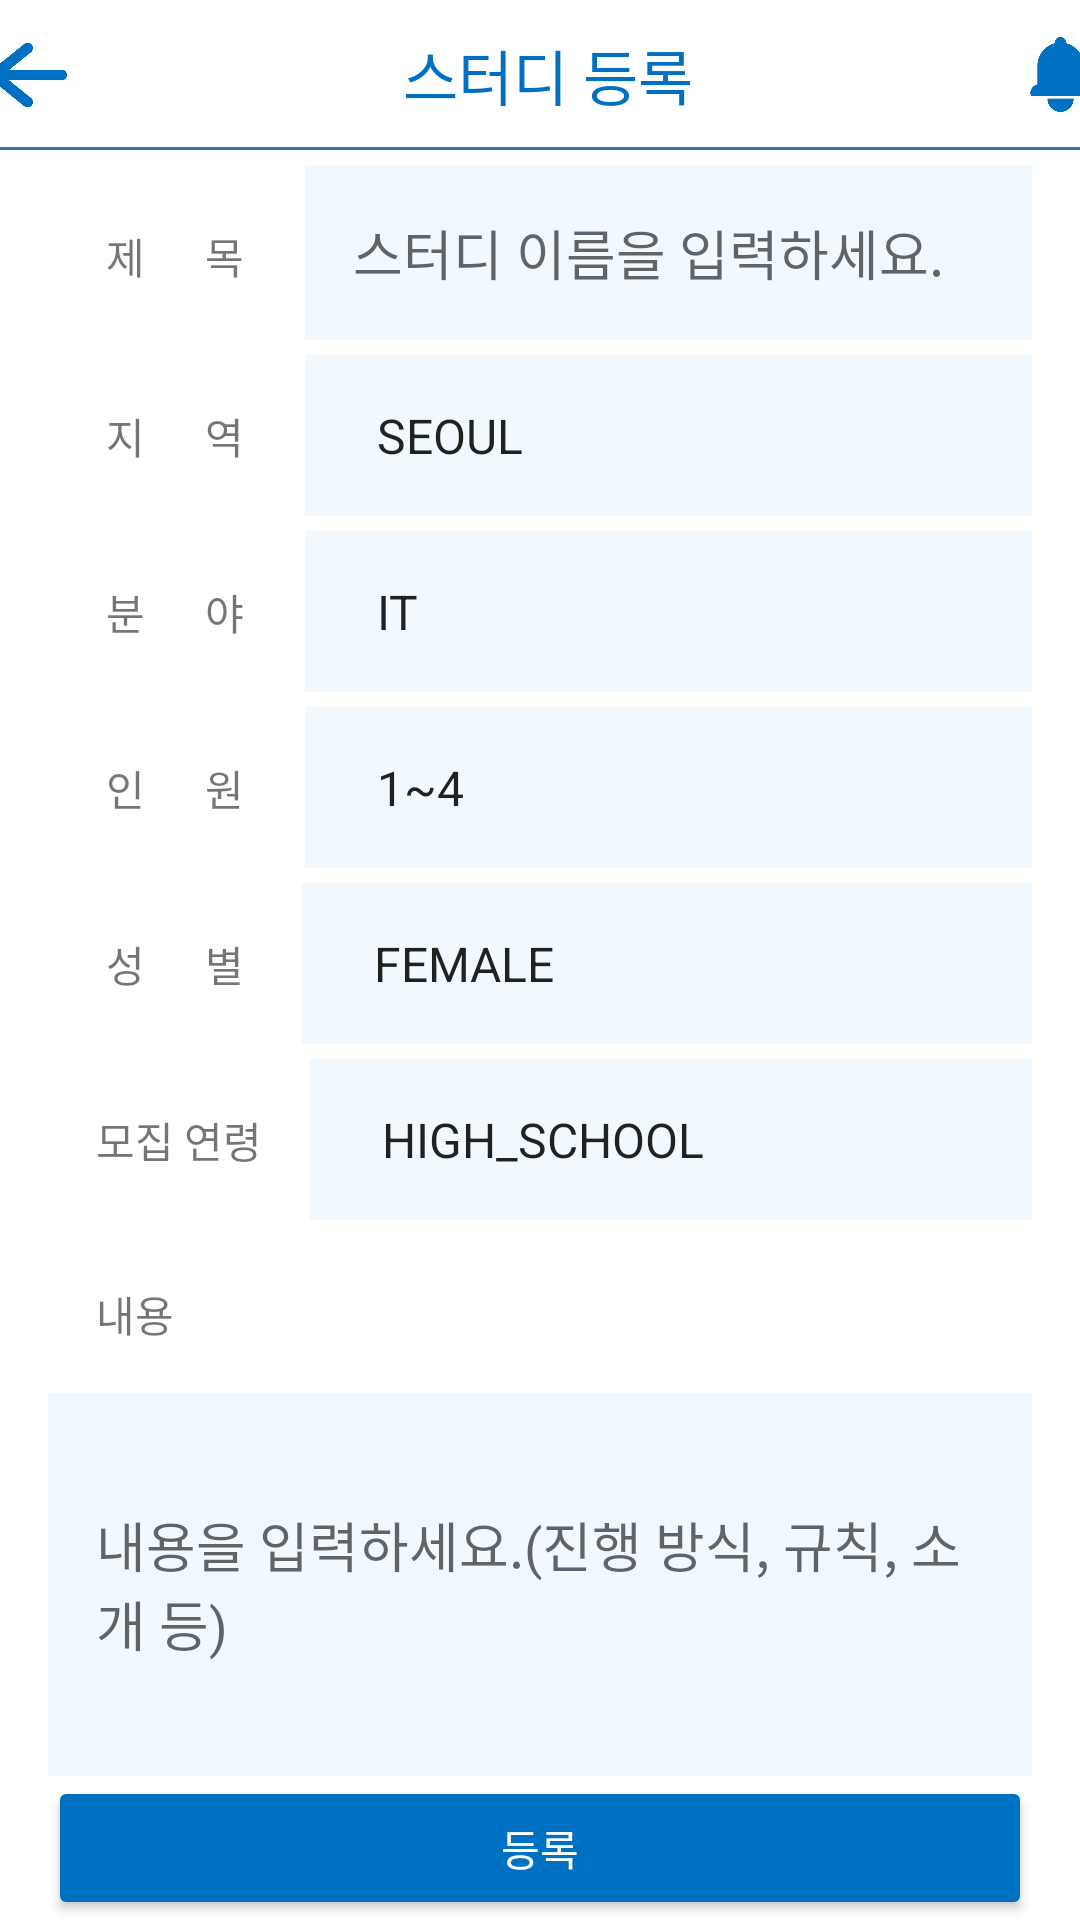

Reconstruct the res/layout file that produces this screen, plus the resources it refers to.
<!-- AndroidManifest.xml: application theme Theme.Studit -->
<!-- res/layout/frag_register_study.xml -->
<?xml version="1.0" encoding="utf-8"?>
<LinearLayout xmlns:android="http://schemas.android.com/apk/res/android"
    android:layout_width="match_parent"
    android:layout_height="match_parent"
    android:orientation="vertical">

    <LinearLayout
        android:layout_width="match_parent"
        android:layout_height="wrap_content"
        android:orientation="horizontal"
        android:gravity="center"
        android:background="@drawable/bottom_border">

        <ImageButton
            android:id="@+id/back"
            android:layout_width="50dp"
            android:layout_height="50dp"
            android:layout_gravity="center"
            android:src="@drawable/ic_back"
            android:backgroundTint="@color/white"
            android:onClick="onClick"
            android:scaleType="fitCenter"/>

        <TextView
            android:layout_width="wrap_content"
            android:layout_height="wrap_content"
            android:layout_gravity="center"
            android:layout_marginLeft="100dp"
            android:text="스터디 등록"
            android:textAlignment="center"
            android:textColor="@color/main_color"
            android:textSize="20dp" />

        <ImageButton
            android:id="@+id/alarm"
            android:layout_width="45dp"
            android:layout_height="45dp"
            android:src="@drawable/ic_alarm"
            android:backgroundTint="@color/white"
            android:layout_gravity="center"
            android:layout_marginLeft="100dp"
            android:onClick="onClick"
            android:scaleType="fitCenter"/>

    </LinearLayout>

    <LinearLayout
        android:layout_width="match_parent"
        android:layout_height="wrap_content"
        android:orientation="horizontal"
        android:layout_marginLeft="16dp"
        android:layout_marginRight="16dp">

        <TextView
            android:layout_width="wrap_content"
            android:layout_height="wrap_content"
            android:padding="16dp"
            android:text=" 제      목 "
            android:layout_marginTop="5dp"/>

        <EditText
            android:id="@+id/title_regi"
            android:layout_width="match_parent"
            android:layout_height="wrap_content"
            android:padding="16dp"
            android:background="@color/bg"
            android:layout_weight="1"
            android:hint="스터디 이름을 입력하세요."
            android:layout_marginTop="5dp"
            android:layout_marginLeft="1dp"/>

    </LinearLayout>

    <LinearLayout
        android:layout_width="match_parent"
        android:layout_height="wrap_content"
        android:orientation="horizontal"
        android:layout_marginLeft="16dp"
        android:layout_marginRight="16dp">

        <TextView
            android:layout_width="wrap_content"
            android:layout_height="wrap_content"
            android:padding="16dp"
            android:text=" 지      역 "
            android:layout_marginTop="5dp"/>

        <Spinner
            android:id="@+id/region_spinner"
            android:layout_width="match_parent"
            android:layout_height="wrap_content"
            android:entries="@array/region"
            android:padding="16dp"
            android:background="@color/bg"
            android:layout_weight="1"
            android:layout_marginTop="5dp"
            android:layout_marginLeft="1dp"/>

    </LinearLayout>

    <LinearLayout
        android:layout_width="match_parent"
        android:layout_height="wrap_content"
        android:orientation="horizontal"
        android:layout_marginLeft="16dp"
        android:layout_marginRight="16dp">

        <TextView
            android:layout_width="wrap_content"
            android:layout_height="wrap_content"
            android:padding="16dp"
            android:text=" 분      야 "
            android:layout_marginTop="5dp"/>

        <Spinner
            android:id="@+id/field_spinner"
            android:layout_width="match_parent"
            android:layout_height="wrap_content"
            android:entries="@array/field"
            android:padding="16dp"
            android:background="@color/bg"
            android:layout_weight="1"
            android:layout_marginTop="5dp"
            android:layout_marginLeft="1dp"/>

    </LinearLayout>

    <LinearLayout
        android:layout_width="match_parent"
        android:layout_height="wrap_content"
        android:orientation="horizontal"
        android:layout_marginLeft="16dp"
        android:layout_marginRight="16dp">

        <TextView
            android:layout_width="wrap_content"
            android:layout_height="wrap_content"
            android:padding="16dp"
            android:text=" 인      원 "
            android:layout_marginTop="5dp"/>

        <Spinner
            android:id="@+id/mem_spinner"
            android:layout_width="match_parent"
            android:layout_height="wrap_content"
            android:entries="@array/mem"
            android:padding="16dp"
            android:background="@color/bg"
            android:layout_weight="1"
            android:layout_marginTop="5dp"
            android:layout_marginLeft="1dp"/>

    </LinearLayout>

    <LinearLayout
        android:layout_width="match_parent"
        android:layout_height="wrap_content"
        android:orientation="horizontal"
        android:layout_marginLeft="16dp"
        android:layout_marginRight="16dp">

        <TextView
            android:layout_width="wrap_content"
            android:layout_height="wrap_content"
            android:padding="16dp"
            android:text=" 성      별 "
            android:layout_marginTop="5dp"/>

        <Spinner
            android:id="@+id/sex"
            android:layout_width="match_parent"
            android:layout_height="wrap_content"
            android:entries="@array/sex"
            android:padding="16dp"
            android:background="@color/bg"
            android:layout_weight="1"
            android:layout_marginTop="5dp"/>

    </LinearLayout>

    <LinearLayout
        android:layout_width="match_parent"
        android:layout_height="wrap_content"
        android:orientation="horizontal"
        android:layout_marginLeft="16dp"
        android:layout_marginRight="16dp">

        <TextView
            android:layout_width="wrap_content"
            android:layout_height="wrap_content"
            android:padding="16dp"
            android:text="모집 연령"
            android:layout_marginTop="5dp"/>

        <Spinner
            android:id="@+id/age2_spinner"
            android:layout_width="match_parent"
            android:layout_height="wrap_content"
            android:entries="@array/age2"
            android:padding="16dp"
            android:background="@color/bg"
            android:layout_weight="1"
            android:layout_marginTop="5dp"/>

    </LinearLayout>

    <LinearLayout
        android:layout_width="match_parent"
        android:layout_height="match_parent"
        android:orientation="vertical"
        android:layout_marginLeft="16dp"
        android:layout_marginRight="16dp"
        android:layout_marginTop="5dp">

        <TextView
            android:layout_width="wrap_content"
            android:layout_height="wrap_content"
            android:padding="16dp"
            android:text="내용"/>

        <EditText
            android:id="@+id/content_regi_et"
            android:layout_width="match_parent"
            android:layout_height="match_parent"
            android:padding="16dp"
            android:layout_weight="1"
            android:background="@color/bg"
            android:hint="내용을 입력하세요.(진행 방식, 규칙, 소개 등)" />

        <Button
            android:id="@+id/regi_button"
            android:layout_width="match_parent"
            android:layout_height="wrap_content"
            android:text="등록"
            android:textColor="@color/white"
            android:backgroundTint="@color/main_color" />

    </LinearLayout>

</LinearLayout>
<!-- resources referenced by this layout -->
<resources>
  <string-array name="age2">
          <item>HIGH_SCHOOL</item>
          <item>UNIVERSITY</item>
          <item>JOB_SEEKER</item>
          <item>OFFICE_WORKER</item>
      </string-array>
  <string-array name="field">
          <item>IT</item>
          <item>EXAM</item>
          <item>LANGUAGE</item>
          <item>HOBBY</item>
          <item>JOB</item>
          <item>FREE</item>
          <item>ETC</item>
      </string-array>
  <string-array name="mem">
          <item>1~4</item>
          <item>5~8</item>
          <item>제한 없음</item>
      </string-array>
  <string-array name="region">
          <item>SEOUL</item>
          <item>BUSAN</item>
          <item>DAEGU</item>
          <item>INCHEON</item>
          <item>GWANGJU</item>
          <item>DAEJEON</item>
          <item>ULSAN</item>
          <item>SEJONG</item>
          <item>GYENGGI</item>
          <item>GANGWON</item>
          <item>CHUNGBUK</item>
          <item>CHUNGNAM</item>
          <item>JEONBUK</item>
          <item>JEONNAM</item>
          <item>GYEONGBUK</item>
          <item>GYENGNAM</item>
          <item>JEJU</item>
      </string-array>
  <string-array name="sex">
          <item>FEMALE</item>
          <item>MALE</item>
          <item>MIX</item>
      </string-array>
  <color name="bg">#F2F9FE</color>
  <color name="main_color">#0070C2</color>
  <color name="white">#FFFFFFFF</color>
  <!-- drawable bottom_border (drawable) -->
  <?xml version="1.0" encoding="UTF-8"?>
  <layer-list xmlns:android="http://schemas.android.com/apk/res/android" >
      <item>
          <shape>
              <solid android:color="#3277AA" />
          </shape>
      </item>
  
      <item android:bottom="1dp">
          <shape>
              <solid android:color="#ffffff" />
          </shape>
      </item>
  </layer-list>
  <!-- drawable ic_alarm: png bitmap (drawable, 3037 bytes) -->
  <!-- drawable ic_back: png bitmap (drawable, 4365 bytes) -->
  <style name="Theme.Studit" parent="Theme.MaterialComponents.DayNight.DarkActionBar">
          
          <item name="colorPrimary">@color/purple_500</item>
          <item name="colorPrimaryVariant">@color/purple_700</item>
          <item name="colorOnPrimary">@color/white</item>
          
          <item name="colorSecondary">@color/teal_200</item>
          <item name="colorSecondaryVariant">@color/teal_700</item>
          <item name="colorOnSecondary">@color/black</item>
          
          <item name="android:statusBarColor" tools:targetApi="l">?attr/colorPrimaryVariant</item>
          
          <item name="windowNoTitle">true</item>
  
      </style>
  <color name="purple_500">#FF6200EE</color>
  <color name="purple_700">#FF3700B3</color>
  <color name="teal_200">#FF03DAC5</color>
  <color name="teal_700">#FF018786</color>
  <color name="black">#FF000000</color>
</resources>
